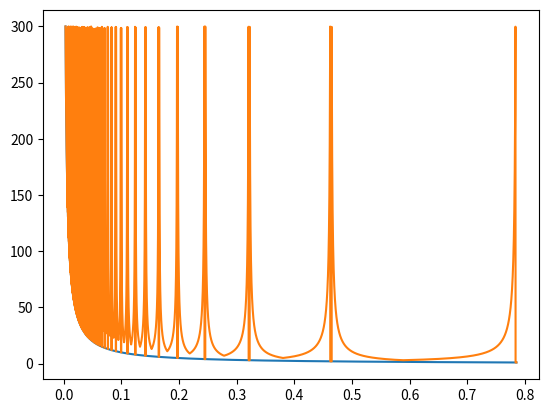

Write Python code to recreate this figure.
import itertools
import numpy as np
import matplotlib.pyplot as plt


def distance(angle):
    y = np.tan(angle)
    stair = 1.0 / y
    stair_size = np.round(stair)
    gap = stair - stair_size
    secondary_stair_distance = stair_size * np.floor(1 / np.abs(gap)) + np.sign(gap)
    secondary_stair_size = stair_size + np.sign(gap)

    return (stair_size, secondary_stair_size), (stair_size, secondary_stair_distance)


def distance2(angle):
    stair = 1.0 / np.tan(angle)
    return stair, 1.0 / (np.tan(angle) * np.abs(stair - np.round(stair)))


if __name__ == "__main__":
    max_y = 300
    step_size = 0.0001
    start = np.rad2deg(np.arctan2(1, max_y))
    angles = np.deg2rad(np.arange(start, 45 + step_size, step_size))

    stair_distance, secondary_stair_distance = distance2(angles)
    mask = secondary_stair_distance > max_y
    secondary_stair_distance[mask] = stair_distance[mask]

    fig = plt.figure("Stairs")
    ax = plt.axes()
    ax.plot(angles, stair_distance)
    ax.plot(angles, secondary_stair_distance)
    plt.show()
